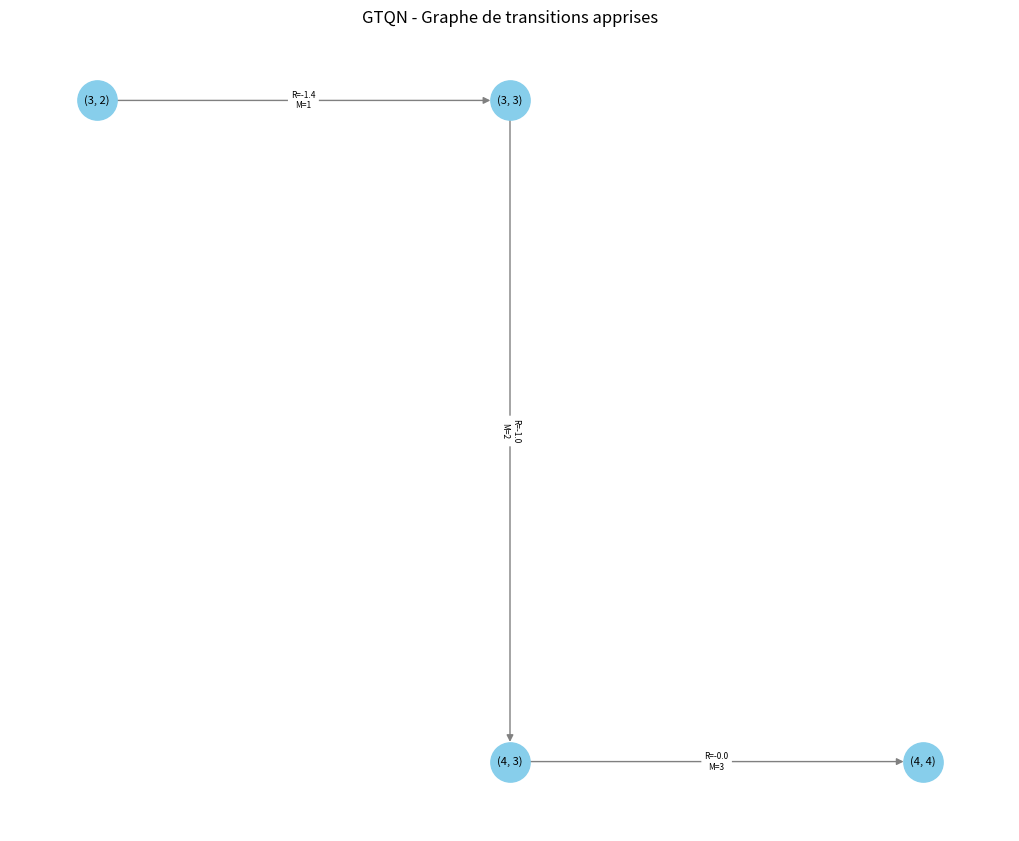
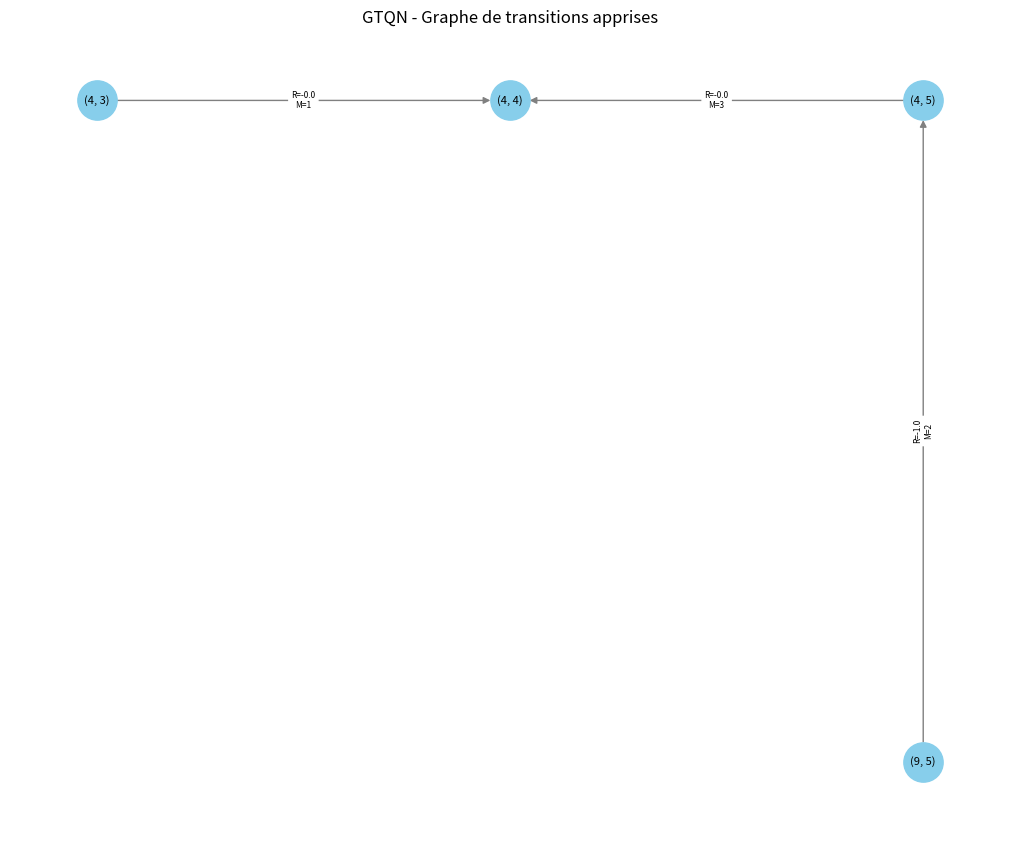

These figures' Python source, in order:
import random
import numpy as np
import matplotlib.pyplot as plt
import networkx as nx
import time




## GTQ-N (Graph-based Thinking Q-Network) Agent Implementation

class Environment:
    def __init__(self, grid_size=5, start=(0, 0), goal=(4, 4)):
        self.grid_size = grid_size
        self.start = start
        self.goal = goal
        self.actions = ['UP', 'DOWN', 'LEFT', 'RIGHT']

    def move(self, state, action):
        x, y = state
        if action == 'UP':
            x = max(0, x - 1)
        elif action == 'DOWN':
            x = min(self.grid_size - 1, x + 1)
        elif action == 'LEFT':
            y = max(0, y - 1)
        elif action == 'RIGHT':
            y = min(self.grid_size - 1, y + 1)
        return (x, y)

    def calculate_reward(self, state):
        return -np.linalg.norm(np.array(state) - np.array(self.goal))


class GTQNAgent:

    def __init__(self, env: Environment, remanence_init=4):
        self.env = env
        self.graph = {}  # {state: {next_state: [remanence, reward]}}
        self.remanence_init = remanence_init


    def decay_memory(self, loss_memo=1):
        keys_to_remove = []
        for from_state in self.graph:
            for to_state in list(self.graph[from_state].keys()):
                self.graph[from_state][to_state][0] -= loss_memo
                if self.graph[from_state][to_state][0] <= 0:
                    keys_to_remove.append((from_state, to_state))

        for from_state, to_state in keys_to_remove:
            del self.graph[from_state][to_state]
            if not self.graph[from_state]:
                del self.graph[from_state]

    def train(self, epochs=500, bonus_remanence=5, loss_memo=1, depth=50, espilon=0.1):
        for epoch in range(epochs):
            state = self.env.start
            total_reward = 0
            step = 0
            while state != self.env.goal and step < depth:
                # Choisir l'action avec le meilleur reward immédiat (greedy)
                list_max = []
                if random.random() < espilon:
                    # Exploration aléatoire
                    action = random.choice(self.env.actions)
                    next_state = self.env.move(state, action)
                    reward = self.env.calculate_reward(next_state)
                else:
                    for action in self.env.actions:
                        next_s = self.env.move(state, action)
                        r = self.env.calculate_reward(next_s)
                        list_max.append((action, r, next_s))

                    # Choix de l'action qui minimise la distance (maximise reward négatif)
                
                
                    best = max(list_max, key=lambda x: x[1])
                    action, reward, next_state = best

                if state not in self.graph:
                    self.graph[state] = {}

                if next_state not in self.graph[state]:
                    self.graph[state][next_state] = [self.remanence_init, reward]
                else:
                    self.graph[state][next_state][0] += bonus_remanence
                    self.graph[state][next_state][1] += reward
                
                # Oublie partielle
                self.decay_memory(loss_memo)
                

                state = next_state
                total_reward += reward
                step += 1

            print(f"Epoch {epoch+1}: Start={self.env.start}, Goal={self.env.goal}, State = {state} Total reward = {total_reward:.2f}, Steps = {step}")
        return self.graph
    
    def test(self, start=None, goal=None, depth=50, loss_memo=1, gain = 3):
        visited = []
        if start is None:
            start = self.env.start
        if goal is None:
            goal = self.env.goal

        state = start
        total_reward = 0
        steps = 0

        while state != goal and steps < depth:
            print(f"Step {steps+1}: Current State = {state}, Total Reward = {total_reward:.2f}")
            visited.append(state)
            if state not in self.graph or not self.graph[state]:
                list_action = []
                for action in self.env.actions:
                    next_state = self.env.move(state, action)
                    if next_state in visited:
                        continue
                    reward = self.env.calculate_reward(next_state)
                    list_action.append((next_state, reward))
                if not list_action:
                    print("Dead end reached — no unvisited neighbors.")
                    break
                next_state, reward = max(list_action, key=lambda x: x[1])
                self.graph[state] = {next_state: [self.remanence_init, reward]}
            else:
                next_state, (remanence, reward) = max(self.graph[state].items(), key=lambda x: x[1][1])
                self.graph[state][next_state][0] += gain 
            total_reward += reward
            state = next_state
            steps += 1

            self.decay_memory(loss_memo)
        if state != goal:
            print(f"Test failed: Start={start}, Goal={goal}, Final State={state}, Total Reward={total_reward:.2f}, Steps={steps}")
        else:
            print(f"Test completed: Start={start}, Goal={goal}, Final State={state}, Total Reward={total_reward:.2f}, Steps={steps}")

    def visualize_graph(self):
        G = nx.DiGraph()
        for from_state, transitions in self.graph.items():
            for to_state, (remanence, reward) in transitions.items():
                label = f"R={round(reward,1)}\nM={int(remanence)}"
                G.add_edge(from_state, to_state, label=label)

        pos = {node: (node[1], -node[0]) for node in G.nodes()}
        plt.figure(figsize=(10, 8))
        nx.draw(G, pos, with_labels=True, node_color="skyblue", node_size=800, edge_color='gray', font_size=8)
        nx.draw_networkx_edge_labels(G, pos, edge_labels=nx.get_edge_attributes(G, 'label'), font_size=6)
        plt.title("GTQN - Graphe de transitions apprises")
        plt.axis('off')
        plt.show()



class QLearningAgent:
    def __init__(self, env, alpha=0.1, gamma=0.9, epsilon=0.2):
        self.env = env
        self.alpha = alpha       # learning rate
        self.gamma = gamma       # discount factor
        self.epsilon = epsilon   # exploration probability
        # Q-table : dict avec clés (state, action) et valeurs Q-value
        self.q_table = {}

    def get_q(self, state, action):
        return self.q_table.get((state, action), 0.0)

    def choose_action(self, state):
        if random.random() < self.epsilon:
            return random.choice(self.env.actions)
        q_values = [self.get_q(state, a) for a in self.env.actions]
        max_q = max(q_values)
        # En cas d'égalité, on choisit aléatoirement parmi les max
        max_actions = [a for a, q in zip(self.env.actions, q_values) if q == max_q]
        return random.choice(max_actions)

    def update(self, state, action, reward, next_state):
        max_next_q = max([self.get_q(next_state, a) for a in self.env.actions])
        old_q = self.get_q(state, action)
        new_q = old_q + self.alpha * (reward + self.gamma * max_next_q - old_q)
        self.q_table[(state, action)] = new_q

    def train(self, epochs=500, max_steps=50):
        for epoch in range(epochs):
            state = self.env.start
            total_reward = 0
            for step in range(max_steps):
                action = self.choose_action(state)
                next_state = self.env.move(state, action)
                reward = self.env.calculate_reward(next_state)
                self.update(state, action, reward, next_state)
                state = next_state
                total_reward += reward
                if state == self.env.goal:
                    break
            print(f"Epoch {epoch+1}: Total reward = {total_reward:.2f}, Steps = {step+1}")

def compare_runtimes():
    env = Environment()

    q_agent = QLearningAgent(env)
    gtqn_agent = GTQNAgent(env)

    print("Training Q-learning agent...")
    start = time.time()
    q_agent.train(epochs=200, max_steps=20)
    q_time = time.time() - start
    print(f"Q-learning training time: {q_time:.4f} seconds")

    print("\nTraining GTQN agent...")
    start = time.time()
    gtqn_agent.train(epochs=200, depth=20)
    gtqn_time = time.time() - start
    print(f"GTQN training time: {gtqn_time:.4f} seconds")

    print("\n--- Résumé ---")
    print(f"Q-learning training time: {q_time:.4f} s")
    print(f"GTQN training time: {gtqn_time:.4f} s")
    gtqn_agent.visualize_graph()
    gtqn_agent.test(start=(9,5), goal=(4,4), depth=100)
    gtqn_agent.visualize_graph()

if __name__ == "__main__":
    compare_runtimes()
